Run: headless pygame with SDL's dummy video driver; simulated clock (each Clock.tick advances the game by its frame time, no real sleeping); random seed 0; keys injected as events and as key.get_pressed() state; no mouse input.
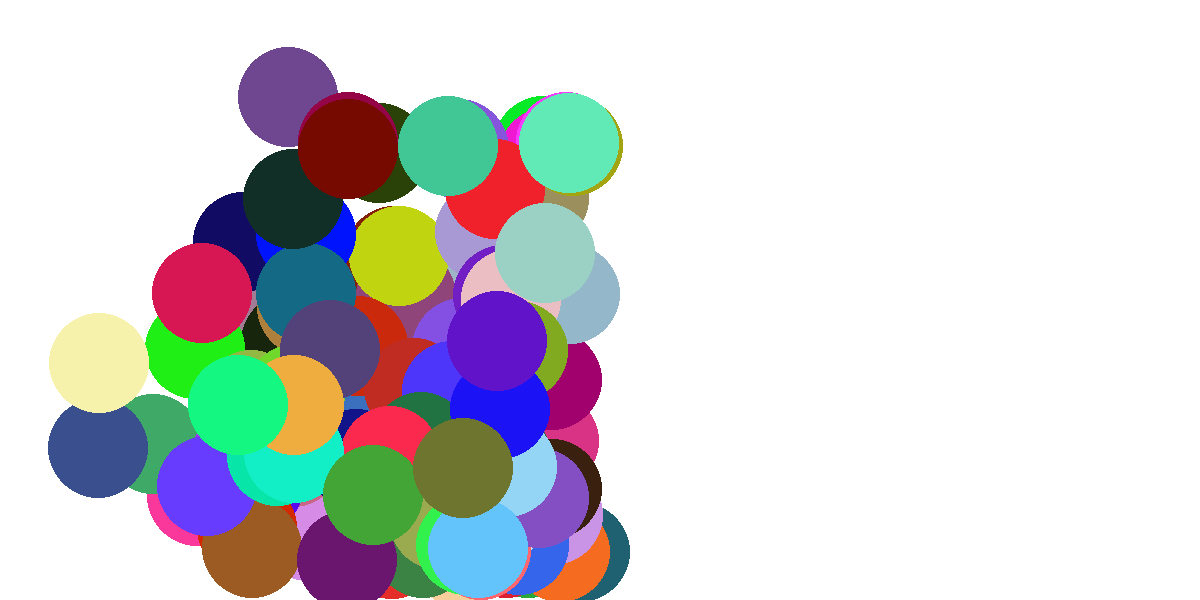
Frame 1 of 4 · flips 1–60 · no input
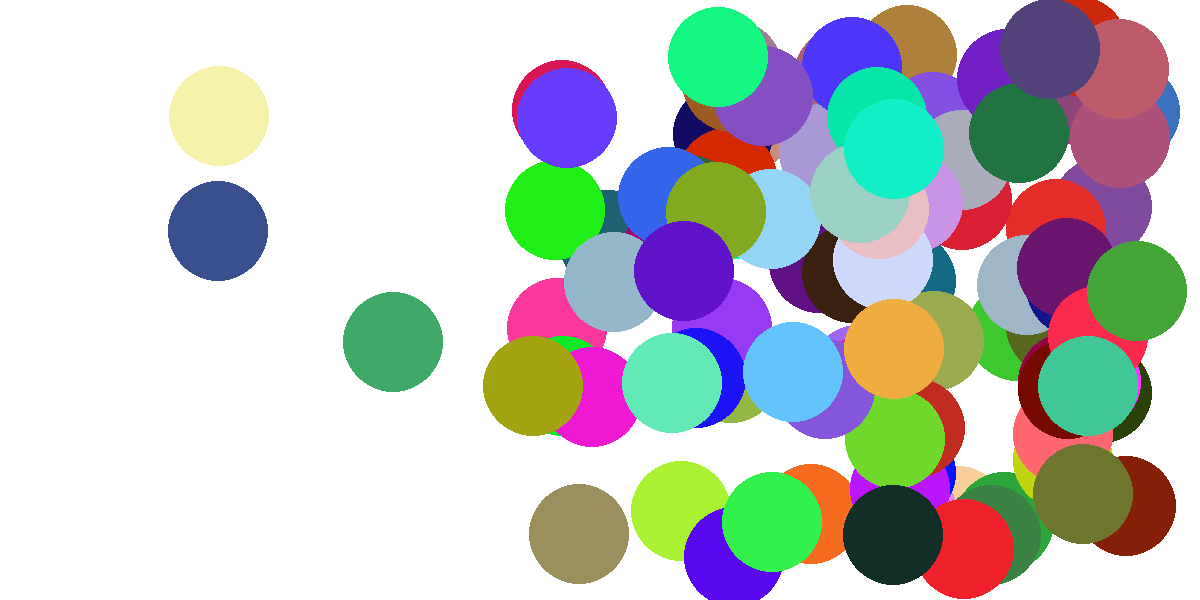
Frame 2 of 4 · flips 61–180 · tapped SPACE, RETURN · held RIGHT (→), D
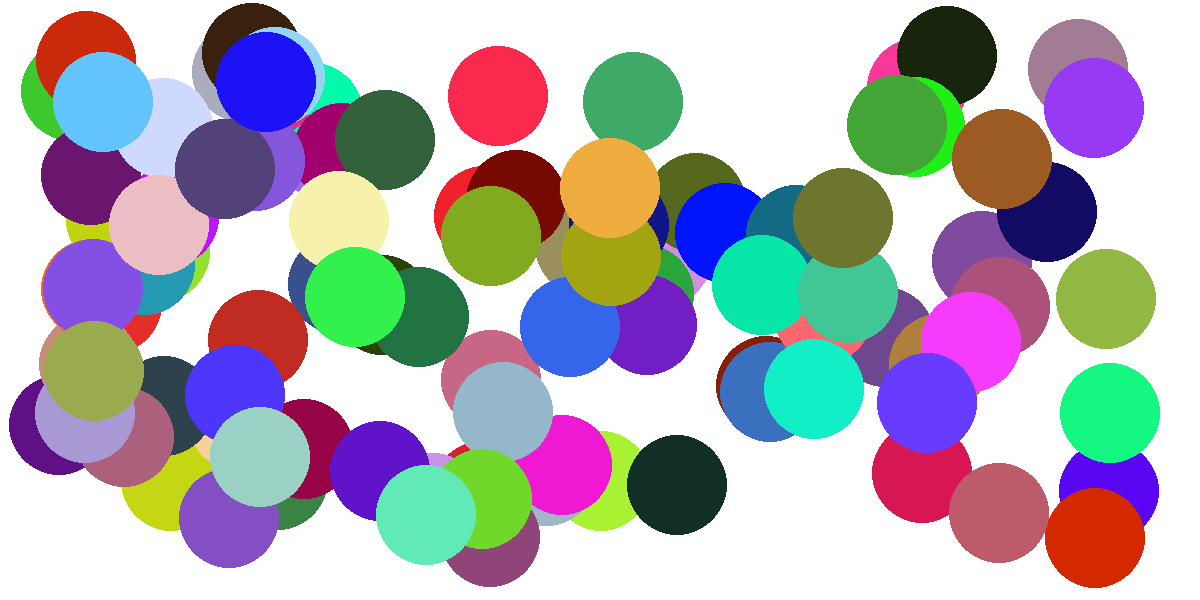
Frame 3 of 4 · flips 181–300 · held DOWN (↓), S
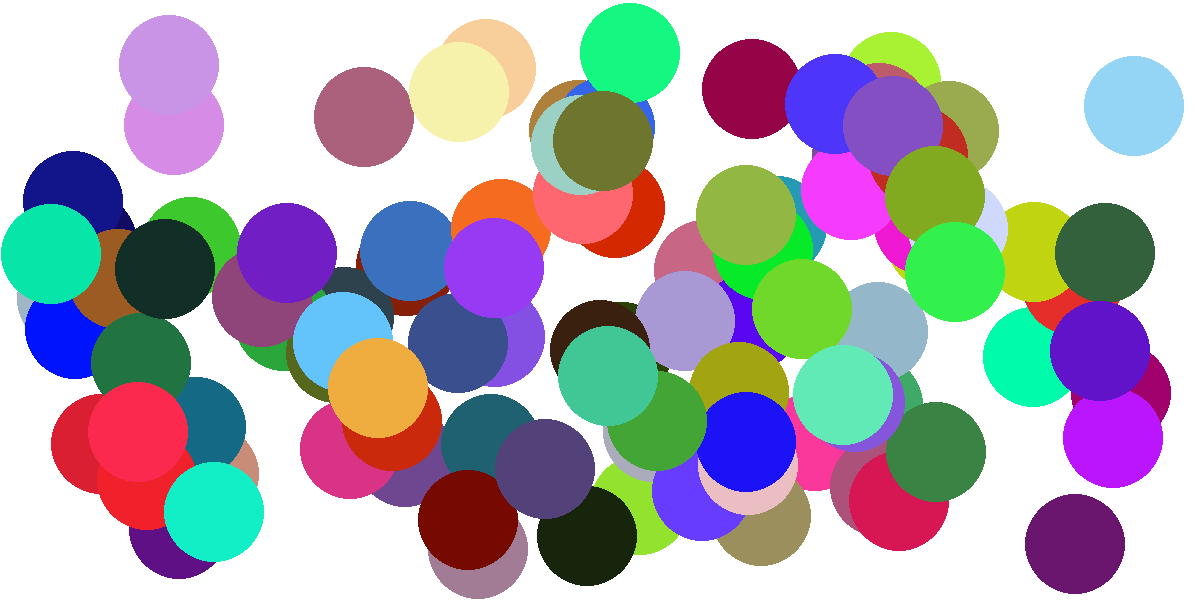
Frame 4 of 4 · flips 301–420 · held LEFT (←), A, UP (↑), W

The pygame program that drew these frames:

import random
import pygame
pygame.init()

class Ball():
    def __init__(self):
        self.x = 0
        self.y = 0
        self.color = random.randint(0,255),random.randint(0,255),random.randint(0,255)
        self.move_x = random.randint(1,10)
        self.move_y = random.randint(1,10)

    def update(self):
        self.x += self.move_x
        self.y += self.move_y

        if self.x > width - 50:
            self.move_x = -random.randint(1,10)
        elif self.x < 50:
            self.move_x = random.randint(1,10)

        if self.y > height - 50:
            self.move_y = -random.randint(1,10)
        elif self.y < 50:
            self.move_y = random.randint(1,10)

width = 1200
height = 600
resolution = width, height
screen = pygame.display.set_mode(resolution)
white = 255,255,255

# ball_1 = Ball()
# ball_2 = Ball()
# ball_3 = Ball()

balls = []
for i in range(100):
    ball = Ball()
    balls.append(ball)

while True:
    for event in pygame.event.get():
        # print(event)
        if event.type == pygame.QUIT:
            pygame.quit()
            quit()
    screen.fill(white)
    # pygame.draw.circle(screen, ball_1.color, [ball_1.x, ball_1.y], 50)
    # ball_1.update()
    #
    # pygame.draw.circle(screen, ball_2.color, [ball_2.x, ball_2.y], 50)
    # ball_2.update()
    #
    # pygame.draw.circle(screen, ball_3.color, [ball_3.x, ball_3.y], 50)
    # ball_3.update()

    for i in range(len(balls)):
        pygame.draw.circle(screen, balls[i].color, [balls[i].x, balls[i].y], 50)
        balls[i].update()


    pygame.display.update()
